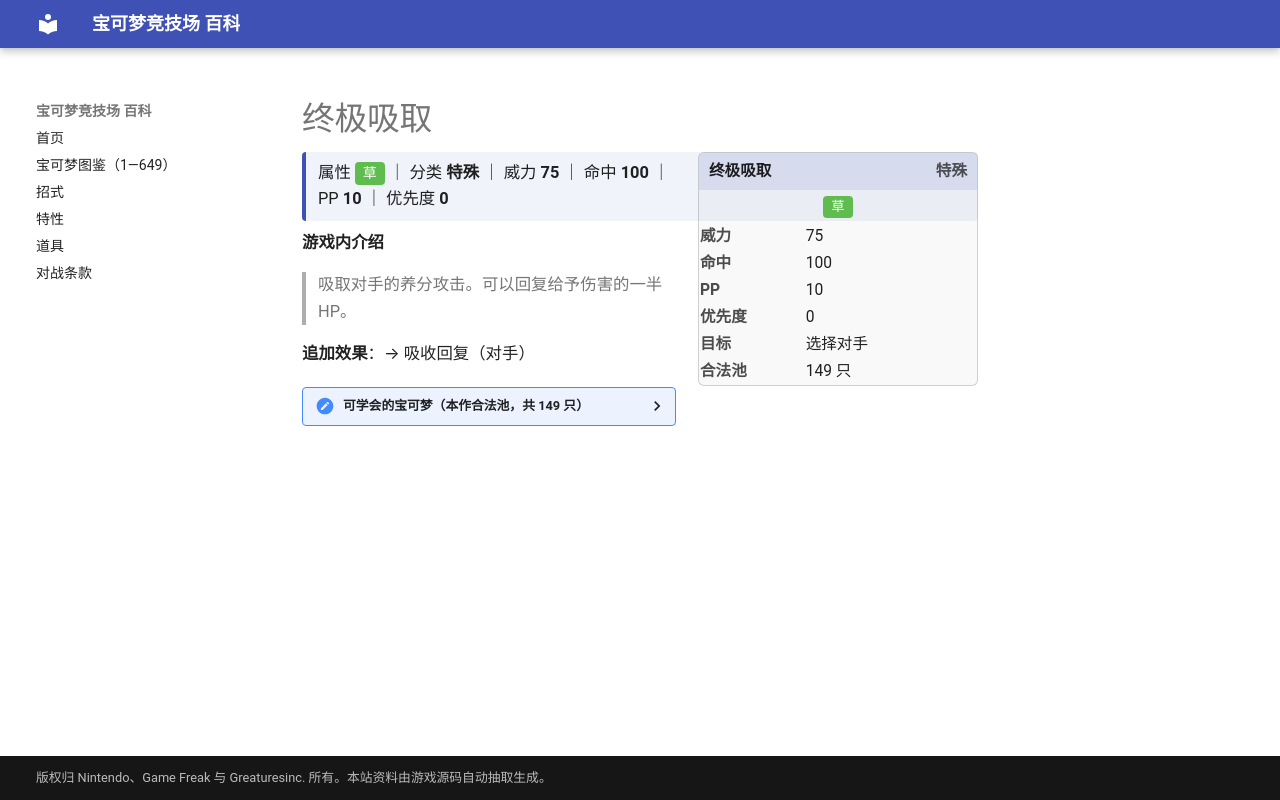

repository: nanmoboys/pkmn-arena-wiki · page: moves/终极吸取/index.html · generator: mkdocs

# 终极吸取

<div class="infobox">
<div class="ib-h"><span>终极吸取</span><span class="ib-no">特殊</span></div>
<div class="ib-ty"><span class="tp" style="background:#5FBD50">草</span></div>
<table class="ib-t"><tr><th>威力</th><td>75</td></tr><tr><th>命中</th><td>100</td></tr><tr><th>PP</th><td>10</td></tr><tr><th>优先度</th><td>0</td></tr><tr><th>目标</th><td>选择对手</td></tr><tr><th>合法池</th><td>149 只</td></tr></table></div>
<div class="head-stat">属性 <span class="tp" style="background:#5FBD50">草</span> ｜ 分类 <b>特殊</b> ｜ 威力 <b>75</b> ｜ 命中 <b>100</b> ｜ PP <b>10</b> ｜ 优先度 <b>0</b></div>

**游戏内介绍**

> 吸取对手的养分攻击。可以回复给予伤害的一半HP。

**追加效果**：→ 吸收回复（对手）

<details class="pool"><summary>可学会的宝可梦（本作合法池，共 149 只）</summary>

<p>妙蛙种子、妙蛙草、妙蛙花、巴大蝶、大针蜂、阿柏蛇、阿柏怪、超音蝠、大嘴蝠、走路草、臭臭花、霸王花、派拉斯、派拉斯特、毛球、摩鲁蛾、喇叭芽、口呆花、大食花、玛瑙水母、毒刺水母、臭泥、臭臭泥、鬼斯、鬼斯通、耿鬼、霹雳电球、顽皮雷弹、蛋蛋、椰蛋树、蔓藤怪、化石盔、镰刀盔、梦幻、菊草叶、月桂叶、大竺葵、芭瓢虫、安瓢虫、圆丝蛛、阿利多斯、叉字蝠、天然雀、天然鸟、美丽花、毽子草、毽子花、毽子棉、向日种子、向日花怪、蜻蜻蜓、榛果球、佛烈托斯、太阳珊瑚、洛奇亚、凤王、时拉比、木守宫、森林蜥蜴、蜥蜴王、狩猎凤蝶、毒粉蛾、莲叶童子、莲帽小童、乐天河童、橡实果、长鼻叶、狡猾天狗、溜溜糖球、雨翅蛾、蘑蘑菇、斗笠菇、土居忍士、铁面忍者、脱壳忍者、勾魂眼、电萤虫、甜甜萤、毒蔷薇、溶食兽、吞食兽、大颚蚁、超音波幼虫、沙漠蜻蜓、刺球仙人掌、梦歌仙人掌、猫鼬斩、饭匙蛇、触手百合、摇篮百合、热带龙、草苗龟、树林龟、土台龟、音箱蟀、含羞苞、罗丝雷朵、结草贵妇、绅士蛾、樱花宝、樱花儿、尖牙笼、雪笠怪、暴雪王、巨蔓藤、远古巨蜓、叶伊布、由克希、谢米、阿尔宙斯、藤藤蛇、青藤蛇、君主蛇、花椰猴、花椰猿、滚滚蝙蝠、心蝙蝠、虫宝包、宝包茧、保姆虫、木棉球、风妖精、百合根娃娃、裙儿小姐、沙铃仙人掌、迭失棺、破破袋、灰尘山、四季鹿、萌芽鹿、盖盖虫、骑士蜗牛、哎呀球菇、败露球菇、轻飘飘、胖嘟嘟、电电虫、电蜘蛛、种子铁球、坚果哑铃、麻麻鳗、麻麻鳗鱼王、小嘴蜗、敏捷虫、熔蚁兽、燃烧虫、火神蛾、毕力吉翁、盖诺赛克特</p>

</details>
